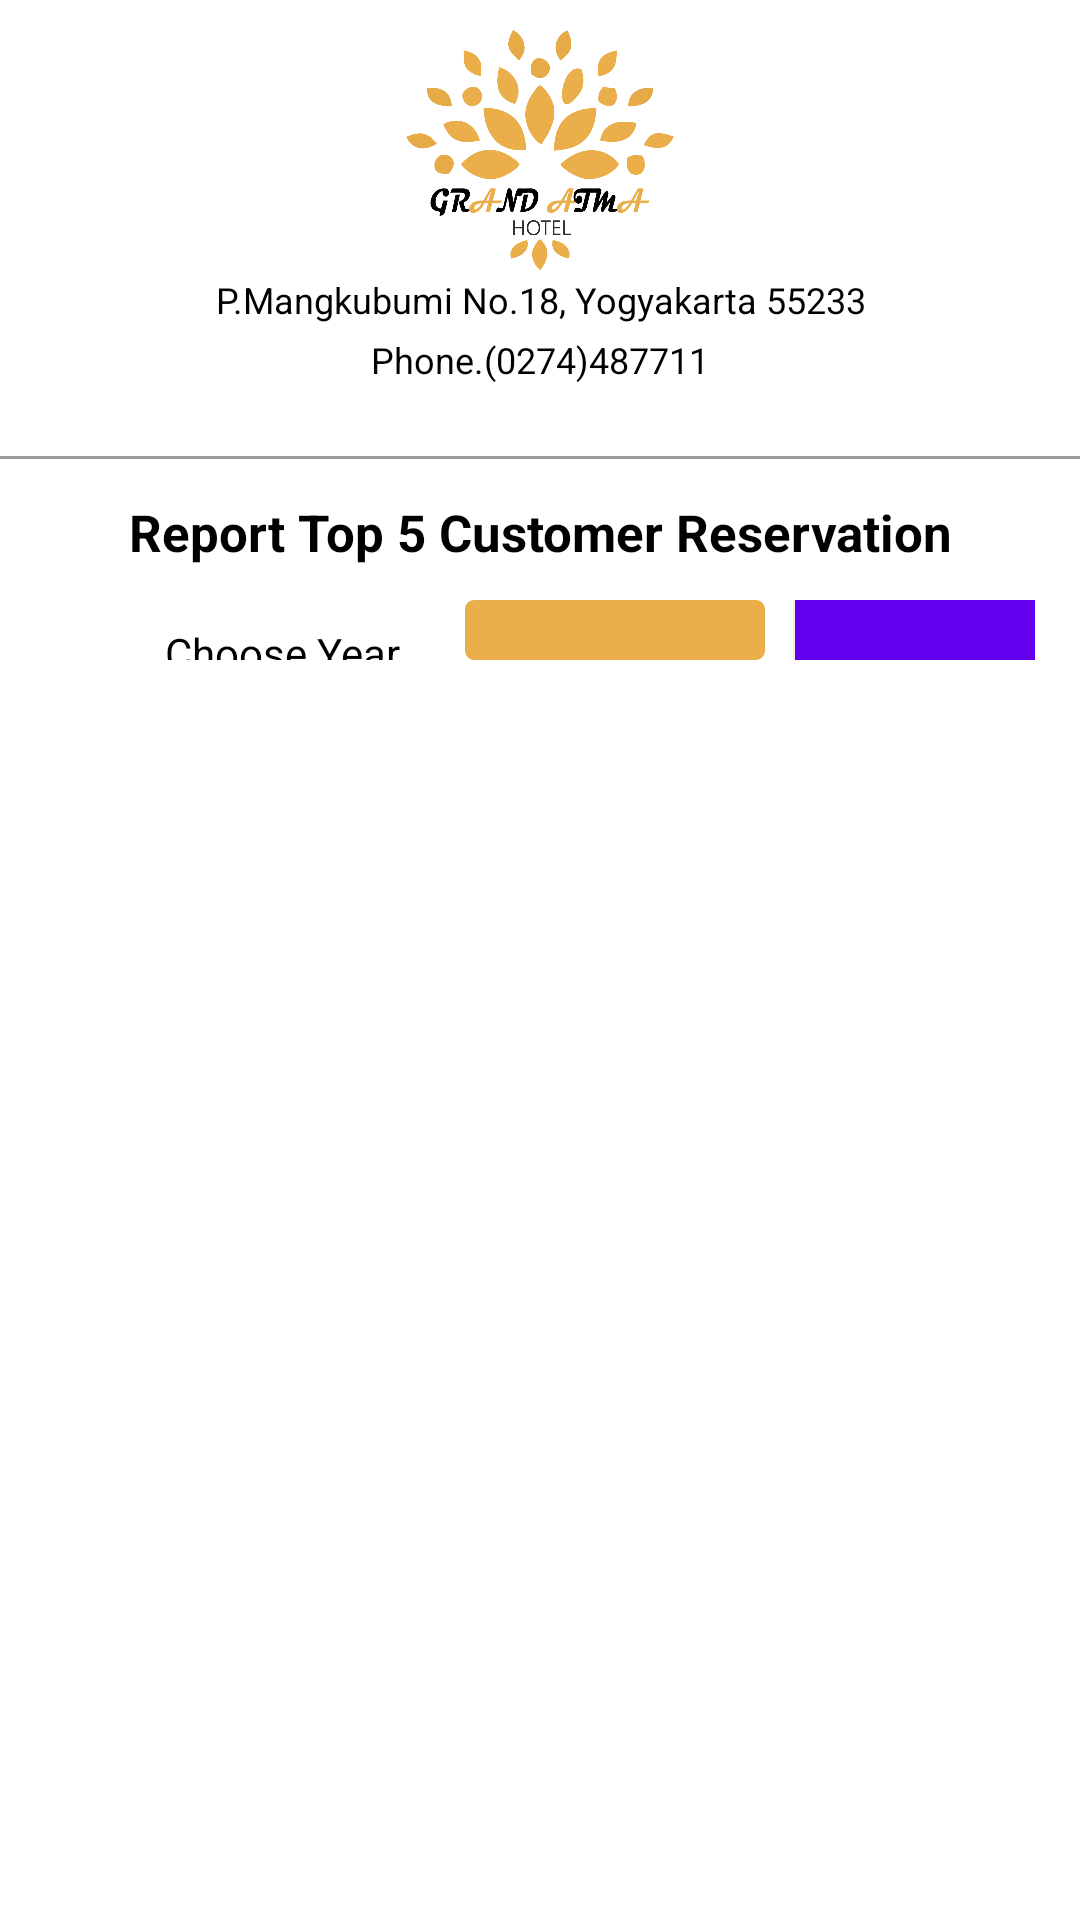

Reconstruct the res/layout file that produces this screen, plus the resources it refers to.
<!-- AndroidManifest.xml: fallback theme Theme.MaterialComponents.DayNight.NoActionBar -->
<!-- res/layout/admin_report_1.xml -->
<?xml version="1.0" encoding="utf-8"?>
<LinearLayout xmlns:android="http://schemas.android.com/apk/res/android"
    android:orientation="vertical" 
    android:layout_width="match_parent"
    android:layout_height="match_parent"
    android:background="@color/colorPrimary">

    <LinearLayout
        android:layout_width="match_parent"
        android:layout_height="match_parent"
        android:orientation="vertical">

        <LinearLayout
            android:layout_width="match_parent"
            android:layout_height="160dp"
            android:orientation="vertical">

            <ImageView
                android:layout_width="match_parent"
                android:layout_height="80dp"
                android:layout_marginTop="10dp"
                android:src="@drawable/sigahlogo" />

            <TextView
                android:layout_width="match_parent"
                android:layout_height="20sp"
                android:gravity="center"
                android:text="P.Mangkubumi No.18, Yogyakarta 55233"
                android:textColor="@color/black"
                android:textSize="12sp" />

            <TextView
                android:layout_width="match_parent"
                android:layout_height="20sp"
                android:gravity="center"
                android:text="Phone.(0274)487711"
                android:textColor="@color/black"
                android:textSize="12sp" />

            <ImageView
                android:id="@+id/imgBack"
                android:layout_width="match_parent"
                android:layout_height="20dp"
                android:clickable="true"
                android:onClick="onClickBackListener"
                android:src="@drawable/back_icon" />

            <View
                android:layout_width="match_parent"
                android:layout_height="1dp"
                android:layout_marginTop="2dp"
                android:background="@color/Hint" />
        </LinearLayout>

        <LinearLayout
            android:layout_width="match_parent"
            android:layout_height="match_parent"
            android:orientation="vertical">

            <TextView
                android:layout_width="match_parent"
                android:layout_height="25sp"
                android:layout_marginBottom="10dp"
                android:layout_marginTop="5dp"
                android:gravity="center"
                android:text="Report Top 5 Customer Reservation"
                android:textColor="@color/black"
                android:textSize="17sp"
                android:textStyle="bold" />

            <LinearLayout
                android:layout_width="match_parent"
                android:layout_height="20dp"
                android:orientation="horizontal"
                android:gravity="right"
                android:layout_marginRight="15dp">
                <TextView
                    android:layout_marginLeft="20dp"
                    android:layout_width="100dp"
                    android:layout_height="20dp"
                    android:textColor="@color/black"
                    android:text="Choose Year "/>
                <Spinner
                    android:id="@+id/spinYear"
                    android:layout_width="100dp"
                    android:layout_height="match_parent"
                    android:background="@drawable/background_button_yellow"></Spinner>
                <Button
                    android:id="@+id/btnCreate"
                    android:layout_marginLeft="10dp"
                    android:layout_width="80dp"
                    android:layout_height="match_parent"
                    android:background="@drawable/button_style_one"
                    android:text="CREATE"
                    android:textSize="12sp"
                    android:textColor="@android:color/black"
                    android:onClick="onClickBtnCreate"/>
            </LinearLayout>

            <LinearLayout
                android:layout_width="match_parent"
                android:layout_height="match_parent"
                android:layout_marginTop="10dp"
                android:orientation="vertical">

                <RelativeLayout
                    android:id="@+id/fragment_container"
                    android:layout_width="match_parent"
                    android:layout_height="match_parent"></RelativeLayout>
            </LinearLayout>
        </LinearLayout>
    </LinearLayout>
</LinearLayout>
<!-- resources referenced by this layout -->
<resources>
  <color name="Hint">#9c9c9c</color>
  <color name="black">#000000</color>
  <color name="colorPrimary">#ffffff</color>
  <!-- drawable background_button_yellow (drawable) -->
  <?xml version="1.0" encoding="utf-8"?>
  <shape
      xmlns:android="http://schemas.android.com/apk/res/android">
      <stroke
          android:width="2dp"
          android:color="#EAAE4A"/>
      <corners
          android:radius="2dp" />
  
      <padding
          android:left="2dp"
          android:right="2dp"
          android:top="2dp"
          android:bottom="2dp"/>
  
      <solid android:color="#EAAE4A"/>
  
  </shape>
  <!-- drawable button_style_one (drawable) -->
  <?xml version="1.0" encoding="utf-8"?>
  <selector xmlns:android="http://schemas.android.com/apk/res/android">
      <item android:state_pressed="true"
          android:drawable="@color/main1"/>
      <item android:state_focused="true"
          android:drawable="@color/main2"/>
      <item android:drawable="@color/TextLogin"/>
  </selector>
  <!-- drawable sigahlogo: png bitmap (drawable, 104227 bytes) -->
  <color name="main1">#EAAE4A</color>
  <color name="main2">#b49b72</color>
  <color name="TextLogin">#6B6B6B</color>
</resources>
